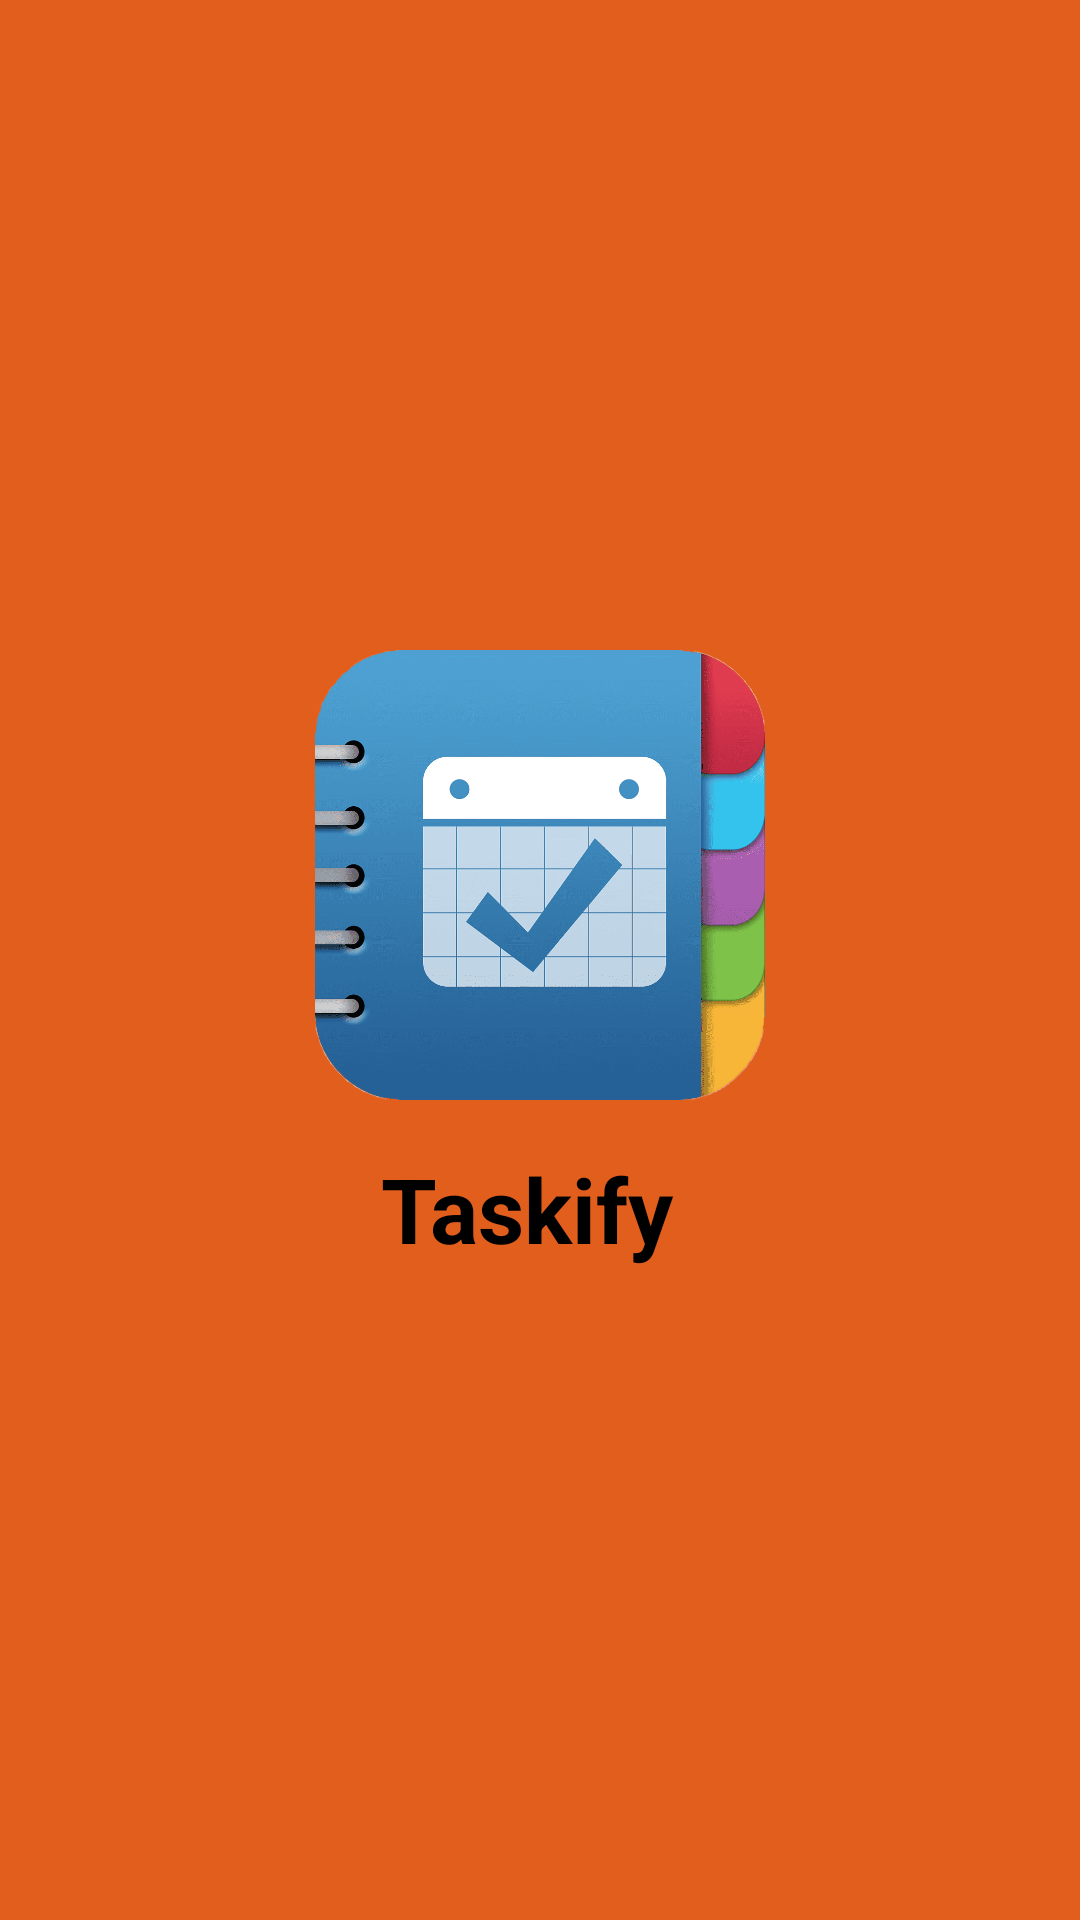

Produce the Android XML layout that renders to this screen, including the resource entries it uses.
<!-- AndroidManifest.xml: activity theme Theme.AppCompat.NoActionBar -->
<!-- res/layout/activity_splash.xml -->
<?xml version="1.0" encoding="utf-8"?>
<RelativeLayout xmlns:android="http://schemas.android.com/apk/res/android"
    android:layout_height="match_parent"
    android:layout_width="match_parent"
    android:background="@color/orange">

    <LinearLayout
        android:layout_width="wrap_content"
        android:layout_height="wrap_content"
        android:layout_centerInParent="true"
        android:orientation="vertical">

        <ImageView
            android:layout_width="150dp"
            android:layout_height="150dp"
            android:src="@drawable/icon"/>

        <TextView
            android:id="@+id/icon_text_view"
            android:layout_width="wrap_content"
            android:layout_height="wrap_content"
            android:layout_centerHorizontal="true"
            android:layout_marginTop="16dp"
            android:text="   Taskify"
            android:textStyle="bold"
            android:textColor="@android:color/black"
            android:textSize="30sp" />

    </LinearLayout>
</RelativeLayout>
<!-- resources referenced by this layout -->
<resources>
  <color name="orange">#e25e1d</color>
  <!-- drawable icon: png bitmap (drawable, 151476 bytes) -->
</resources>
